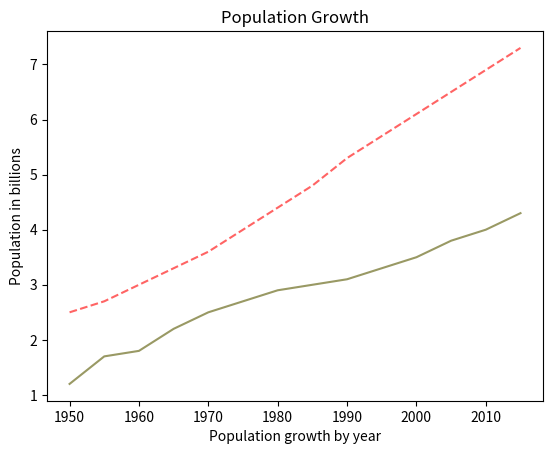

The matplotlib source for this figure:
import matplotlib.pyplot as plt

years = [1950,
         1955, 1960, 1965, 1970, 1975, 1980, 1985, 1990, 1995, 2000,
         2005, 2010, 2015]

pops = [2.5, 2.7, 3.0, 3.3, 3.6,
       4.0, 4.4, 4.8, 5.3, 5.7, 6.1, 6.5, 6.9, 7.3]

deaths = [1.2, 1.7, 1.8, 2.2, 2.5,
          2.7, 2.9, 3, 3.1, 3.3, 3.5, 3.8, 4.0, 4.3]

plt.plot(years, pops, '--', color=(255/255, 100/255, 100/255))
plt.plot(years, deaths, color=(.6, .6, 100/255))

plt.ylabel("Population in billions")
plt.xlabel("Population growth by year")

plt.title("Population Growth")
plt.show()